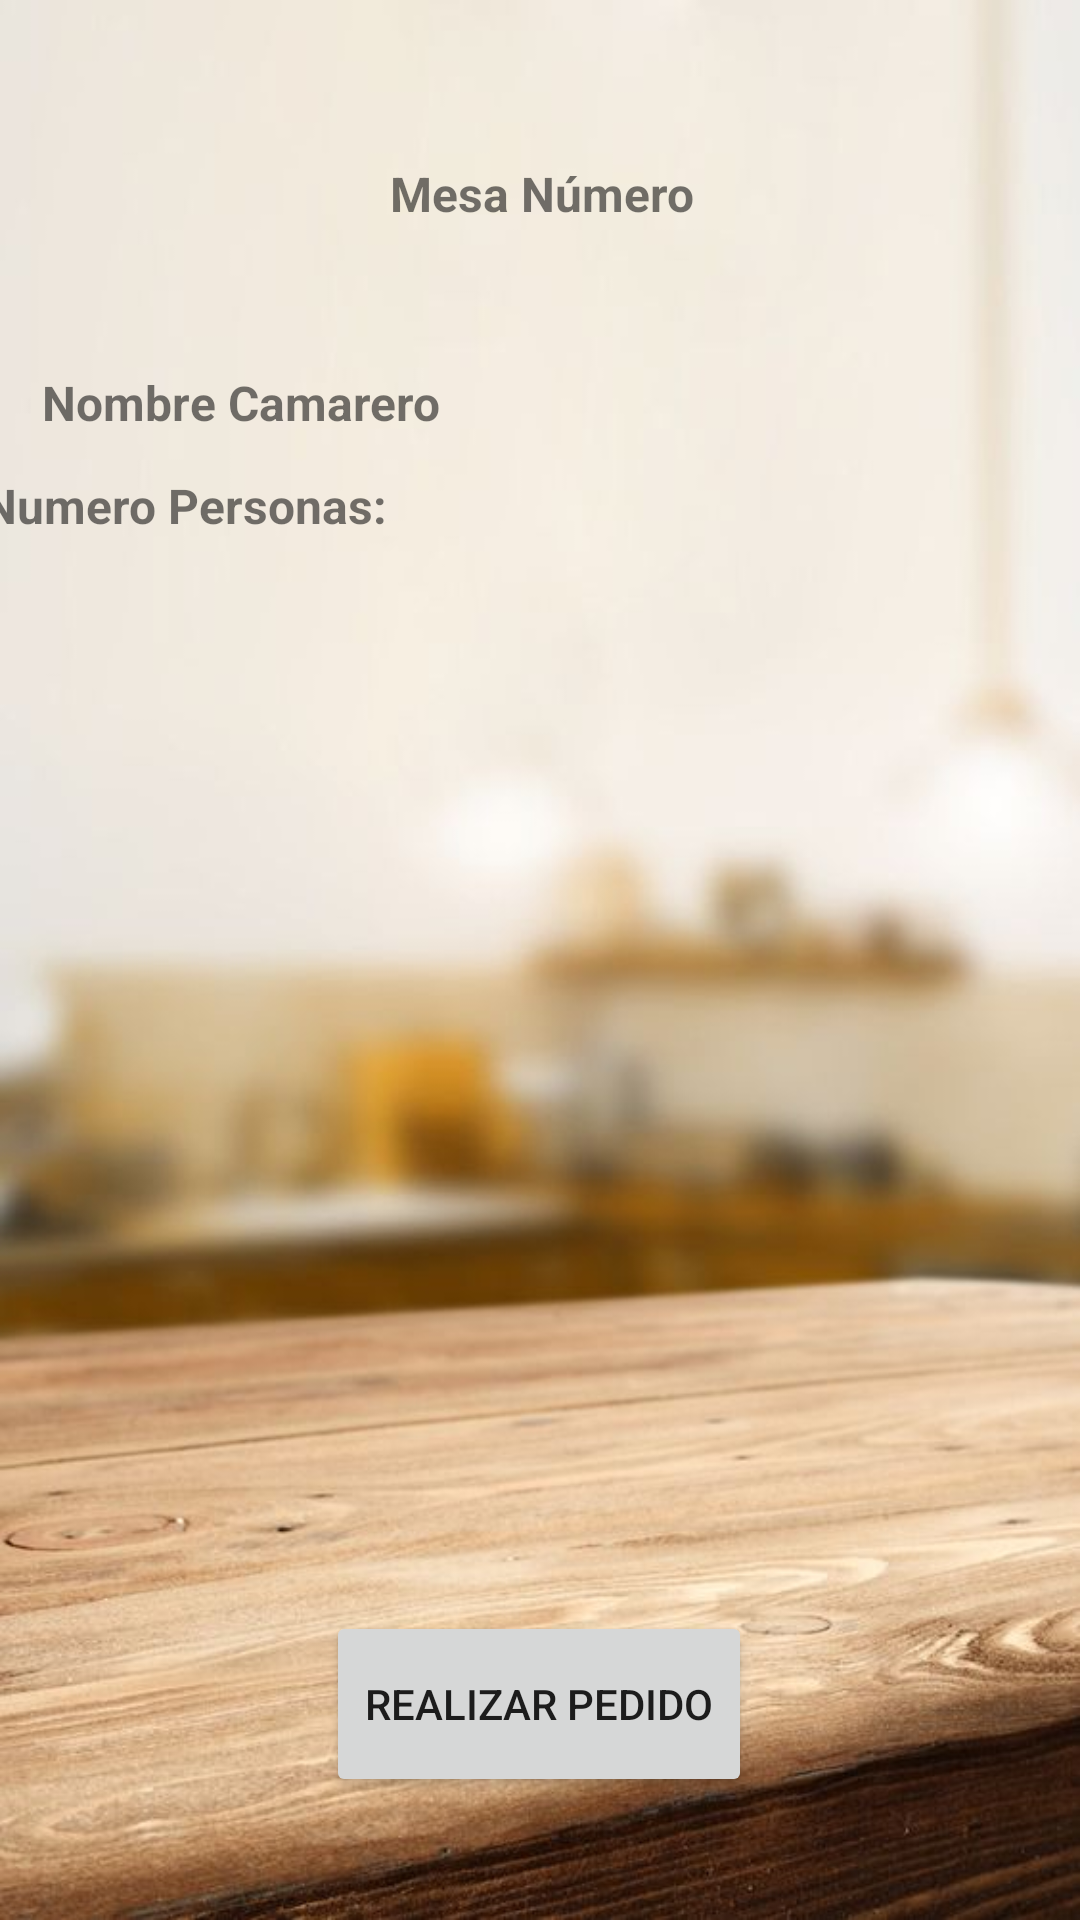

This screen was rendered from an Android layout file. Write that file and the resources it references.
<!-- AndroidManifest.xml: application theme Theme.Larios -->
<!-- res/layout/activity_mesas_info.xml -->
<?xml version="1.0" encoding="utf-8"?>
<androidx.constraintlayout.widget.ConstraintLayout xmlns:android="http://schemas.android.com/apk/res/android"
    xmlns:app="http://schemas.android.com/apk/res-auto"
    xmlns:tools="http://schemas.android.com/tools"
    android:layout_width="match_parent"
    android:layout_height="match_parent"
    tools:context=".mesas_info"
    android:background="@drawable/fondo">

    <TextView
        android:id="@+id/txtNumMesa"
        android:layout_width="129dp"
        android:layout_height="23dp"
        android:text="Mesa Número "
        android:textSize="16sp"
        android:textStyle="bold"
        app:layout_constraintBottom_toBottomOf="parent"
        app:layout_constraintEnd_toEndOf="parent"
        app:layout_constraintHorizontal_bias="0.563"
        app:layout_constraintStart_toStartOf="parent"
        app:layout_constraintTop_toTopOf="parent"
        app:layout_constraintVertical_bias="0.087" />

    <TextView
        android:id="@+id/txtNumeroPersonas"
        android:layout_width="374dp"
        android:layout_height="24dp"
        android:text="Numero Personas:"
        android:textSize="16sp"
        android:textStyle="bold"
        app:layout_constraintBottom_toBottomOf="parent"
        app:layout_constraintEnd_toEndOf="parent"
        app:layout_constraintHorizontal_bias="0.432"
        app:layout_constraintStart_toStartOf="parent"
        app:layout_constraintTop_toTopOf="parent"
        app:layout_constraintVertical_bias="0.256" />

    <TextView
        android:id="@+id/txtNombreCamareroMesa"
        android:layout_width="176dp"
        android:layout_height="23dp"
        android:text="Nombre Camarero"
        android:textSize="16sp"
        android:textStyle="bold"
        app:layout_constraintBottom_toBottomOf="parent"
        app:layout_constraintEnd_toEndOf="parent"
        app:layout_constraintHorizontal_bias="0.076"
        app:layout_constraintStart_toStartOf="parent"
        app:layout_constraintTop_toTopOf="parent"
        app:layout_constraintVertical_bias="0.2" />

    <ImageView
        android:id="@+id/imgVMesaVolver"
        android:layout_width="144dp"
        android:layout_height="131dp"
        android:onClick="volverMenuCamarero"
        app:layout_constraintBottom_toBottomOf="parent"
        app:layout_constraintEnd_toEndOf="parent"
        app:layout_constraintHorizontal_bias="0.0"
        app:layout_constraintStart_toStartOf="parent"
        app:layout_constraintTop_toTopOf="parent"
        app:layout_constraintVertical_bias="0.0"
        app:srcCompat="@drawable/logo_larios" />

    <Button
        android:id="@+id/btnRealizarPedido"
        android:layout_width="142dp"
        android:layout_height="62dp"
        android:onClick="mirarCartaMesa"
        android:text="Realizar Pedido"
        app:layout_constraintBottom_toBottomOf="parent"
        app:layout_constraintEnd_toEndOf="parent"
        app:layout_constraintHorizontal_bias="0.498"
        app:layout_constraintStart_toStartOf="parent"
        app:layout_constraintTop_toTopOf="parent"
        app:layout_constraintVertical_bias="0.929" />

</androidx.constraintlayout.widget.ConstraintLayout>
<!-- resources referenced by this layout -->
<resources>
  <!-- drawable fondo: jpg bitmap (drawable-v24, 42248 bytes) -->
  <style name="Theme.Larios" parent="Theme.MaterialComponents.DayNight.NoActionBar">
          
          <item name="colorPrimary">@color/purple_500</item>
          <item name="colorPrimaryVariant">@color/purple_700</item>
          <item name="colorOnPrimary">@color/white</item>
          
          <item name="colorSecondary">@color/teal_200</item>
          <item name="colorSecondaryVariant">@color/teal_700</item>
          <item name="colorOnSecondary">@color/black</item>
          
          <item name="android:statusBarColor" tools:targetApi="l">?attr/colorPrimaryVariant</item>
          
      </style>
  <!-- not gathered from this repository: default colours our renderer supplied (Android Studio template values) -->
  <color name="purple_500">#FF6200EE</color>
  <color name="purple_700">#FF3700B3</color>
  <color name="teal_200">#FF03DAC5</color>
  <color name="teal_700">#FF018786</color>
  <color name="black">#FF000000</color>
  <color name="white">#FFFFFFFF</color>
</resources>
